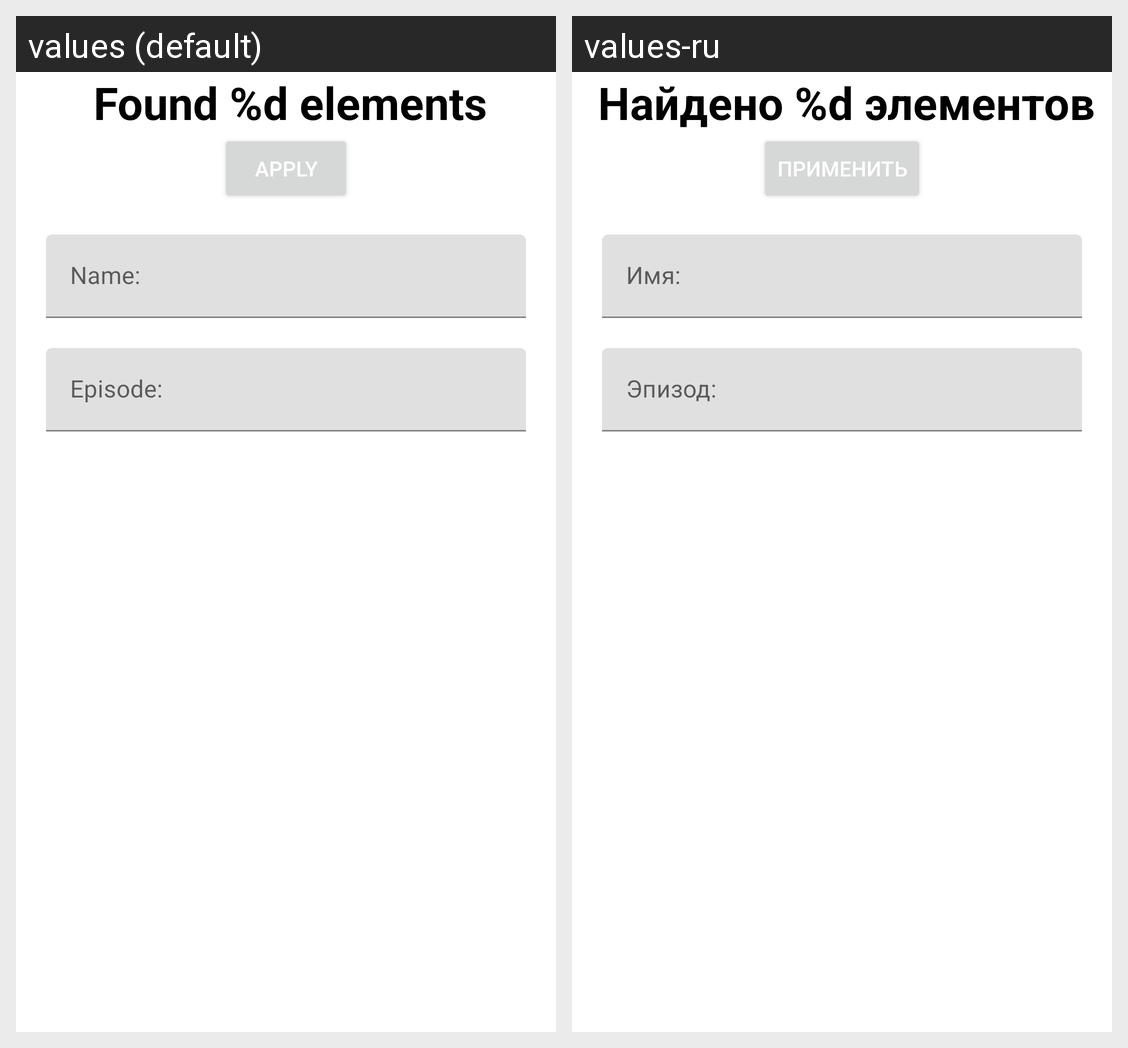

Strings drawn on this Android screen and how each of the app's shown locales translates them:
Android screen res/layout/fragment_episode_filter.xml rendered under 2 locales, left to right: values (default), values-ru. Device: Nexus 5 (rendered at 1080×1920; each locale shown at half size, 540×960, under a caption strip naming it); theme Theme.RickAndMorty.NoStandardActionBar.
Strings drawn on this screen, with the default value and each locale's value (text and hints the layout hard-codes, and strings that could not be matched under every locale, appear in the picture but are not listed):

character_name_title
  values: Name:
  values-ru: Имя:

episode_number_title
  values: Episode:
  values-ru: Эпизод:

search_count
  values: Found %d elements
  values-ru: Найдено %d элементов

save_button_title
  values: Apply
  values-ru: Применить
